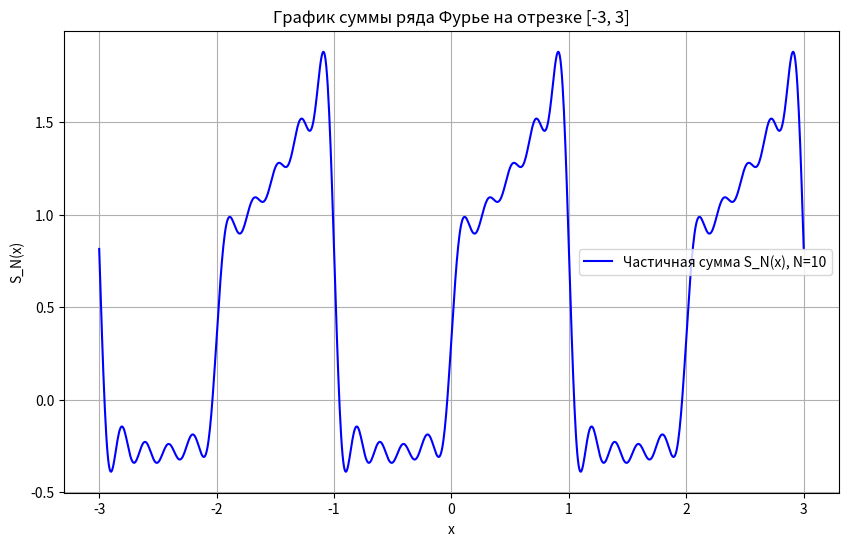

This chart was generated by the following Python code:
import numpy as np
import matplotlib.pyplot as plt

# Параметры
N = 10  # Количество членов ряда Фурье
L = 1   # Полупериод функции
T = 2 * L  # Период функции

# Коэффициенты A_n и B_n
def A_n(n):
    return 2 / (np.pi**2 * n**2)

def B_n(n):
    return (1 / (np.pi * n)) * (-2 + (-1)**n)

# Частичная сумма ряда Фурье
def S_N(x, N):
    sum_f = 0.5  # A_0 / 2 = 1/2
    for n in range(1, N + 1):
        sum_f += A_n(n) * np.cos(n * np.pi * x / L) + B_n(n) * np.sin(n * np.pi * x / L)
    return sum_f

# Создаем сетку точек на [-3, 3]
x = np.linspace(-3, 3, 1000)
y = S_N(x % T - L, N)  # Периодическое продолжение

# График
plt.figure(figsize=(10, 6))
plt.plot(x, y, label=f'Частичная сумма S_N(x), N={N}', color='b')
plt.title("График суммы ряда Фурье на отрезке [-3, 3]")
plt.xlabel("x")
plt.ylabel("S_N(x)")
plt.grid()
plt.legend()
plt.show()
